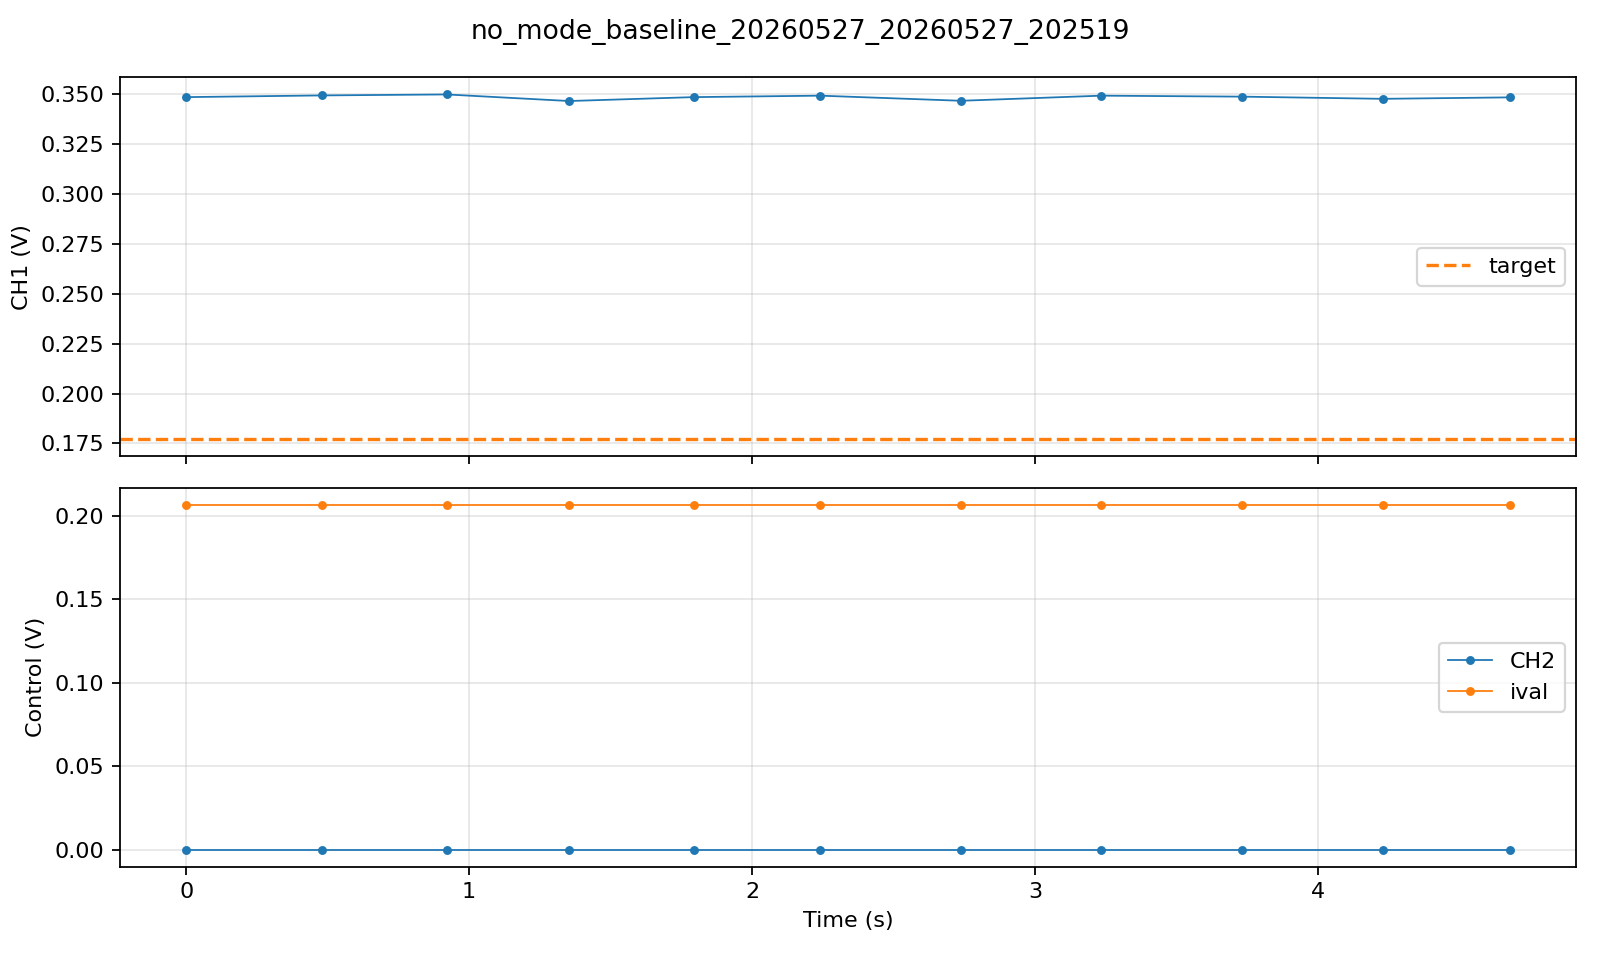

The data file committed next to this chart (first rows):
t_s, ch1, ch2, p, i_gain, ival, output_direct
0.0, 0.3486, 0.0, 0.0, 0.0, 0.2065, off
0.4813, 0.3495, 0.0, 0.0, 0.0, 0.2065, off
0.9206, 0.35, 0.0, 0.0, 0.0, 0.2065, off
1.353, 0.3467, 0.0, 0.0, 0.0, 0.2065, off
1.793, 0.3486, 0.0, 0.0, 0.0, 0.2065, off
2.241, 0.3494, 0.0, 0.0, 0.0, 0.2065, off
2.739, 0.3468, 0.0, 0.0, 0.0, 0.2065, off
3.235, 0.3494, 0.0, 0.0, 0.0, 0.2065, off
3.732, 0.3489, 0.0, 0.0, 0.0, 0.2065, off
4.229, 0.3478, 0.0, 0.0, 0.0, 0.2065, off
4.679, 0.3485, 0.0, 0.0, 0.0, 0.2065, off
